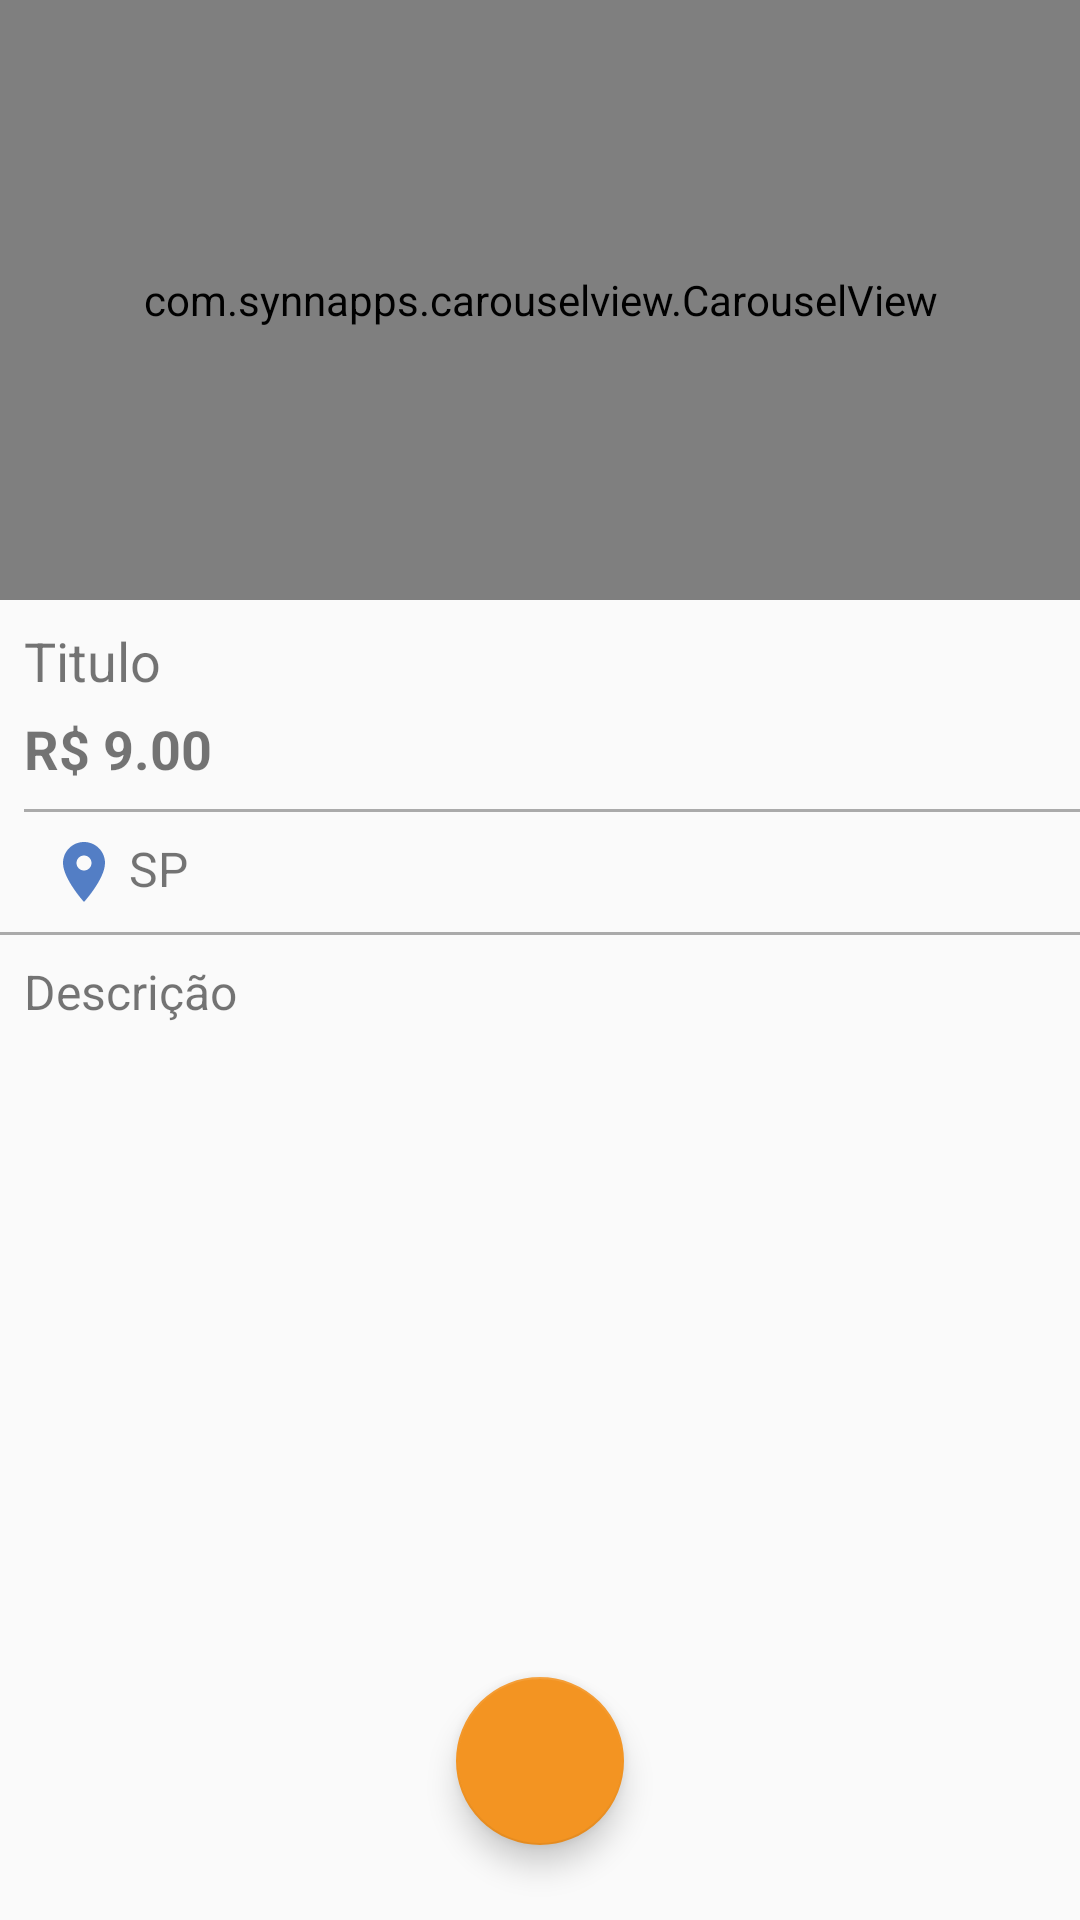

Layout XML and referenced resources for this Android screen:
<!-- AndroidManifest.xml: application theme AppTheme -->
<!-- res/layout/activity_detalhes_produtos.xml -->
<?xml version="1.0" encoding="utf-8"?>
<LinearLayout xmlns:android="http://schemas.android.com/apk/res/android"
    xmlns:app="http://schemas.android.com/apk/res-auto"
    xmlns:tools="http://schemas.android.com/tools"
    android:layout_width="match_parent"
    android:layout_height="match_parent"
    android:orientation="vertical"
    tools:context=".activity.DetalhesProdutosActivity">

    <com.synnapps.carouselview.CarouselView
        android:id="@+id/carouselView"
        android:layout_width="match_parent"
        android:layout_height="200dp"
        app:fillColor="#FFFFFFFF"
        app:pageColor="#00000000"
        app:radius="6dp"
        app:slideInterval="3000"
        app:strokeColor="#FF777777"
        app:strokeWidth="1dp" >

    </com.synnapps.carouselview.CarouselView>

    <TextView
        android:id="@+id/textTituloDetalhe"
        android:layout_width="match_parent"
        android:layout_height="wrap_content"
        android:layout_marginLeft="8dp"
        android:layout_marginTop="8dp"
        android:layout_marginRight="8dp"
        android:text="Titulo"
        android:textSize="18sp" />

    <TextView
        android:id="@+id/textPrecoDetalhe"
        android:layout_width="match_parent"
        android:layout_height="wrap_content"
        android:layout_marginLeft="8dp"
        android:layout_marginTop="5dp"
        android:layout_marginRight="8dp"
        android:layout_marginBottom="8dp"
        android:text="R$ 9.00"
        android:textSize="18sp"
        android:textStyle="bold" />

    <View
        android:layout_width="match_parent"
        android:layout_height="1dp"
        android:layout_marginLeft="8dp"
        android:background="@android:color/darker_gray" />

    <TextView
        android:id="@+id/textEstadoDetalhe"
        android:layout_width="match_parent"
        android:layout_height="wrap_content"
        android:layout_marginLeft="8dp"
        android:layout_marginRight="8dp"
        android:drawableLeft="@drawable/ic_location_on_black_24dp"
        android:drawablePadding="3dp"
        android:padding="8dp"
        android:text="SP"
        android:textSize="16sp" />

    <View
        android:layout_width="match_parent"
        android:layout_height="1dp"
        android:background="@android:color/darker_gray" />

    <TextView
        android:id="@+id/textDescricaoDetalhe"
        android:layout_width="match_parent"
        android:layout_height="wrap_content"
        android:layout_marginLeft="8dp"
        android:layout_marginTop="8dp"
        android:layout_marginRight="8dp"
        android:text="Descrição"
        android:textSize="16sp" />

    <include layout="@layout/floating_button_detalhe_produto"/>

</LinearLayout>
<!-- res/layout/floating_button_detalhe_produto.xml (included above) -->
<?xml version="1.0" encoding="utf-8"?>
<androidx.coordinatorlayout.widget.CoordinatorLayout xmlns:android="http://schemas.android.com/apk/res/android"
    xmlns:app="http://schemas.android.com/apk/res-auto"
    android:layout_width="match_parent"
    android:layout_height="match_parent">

    <com.google.android.material.floatingactionbutton.FloatingActionButton
        android:id="@+id/floatingButtonVerTelefone"
        android:layout_width="wrap_content"
        android:layout_height="wrap_content"
        android:layout_gravity="bottom|center"
        android:layout_marginBottom="25dp"
        android:clickable="true"
        android:src="@drawable/ic_telefone_branco_24dp" />
</androidx.coordinatorlayout.widget.CoordinatorLayout>
<!-- resources referenced by this layout -->
<resources>
  <!-- drawable ic_location_on_black_24dp (drawable) -->
  <vector android:height="24dp" android:tint="#537EC5"
      android:viewportHeight="24.0" android:viewportWidth="24.0"
      android:width="24dp" xmlns:android="http://schemas.android.com/apk/res/android">
      <path android:fillColor="#FF000000" android:pathData="M12,2C8.13,2 5,5.13 5,9c0,5.25 7,13 7,13s7,-7.75 7,-13c0,-3.87 -3.13,-7 -7,-7zM12,11.5c-1.38,0 -2.5,-1.12 -2.5,-2.5s1.12,-2.5 2.5,-2.5 2.5,1.12 2.5,2.5 -1.12,2.5 -2.5,2.5z"/>
  </vector>
  <style name="AppTheme" parent="Theme.AppCompat.Light.DarkActionBar">
          
          <item name="colorPrimary">@color/colorPrimary</item>
          <item name="colorPrimaryDark">@color/colorPrimaryDark</item>
          <item name="colorAccent">@color/colorAccent</item>
      </style>
  <color name="colorPrimary">#537ec5</color>
  <color name="colorPrimaryDark">#293a80</color>
  <color name="colorAccent">#f39422</color>
</resources>
